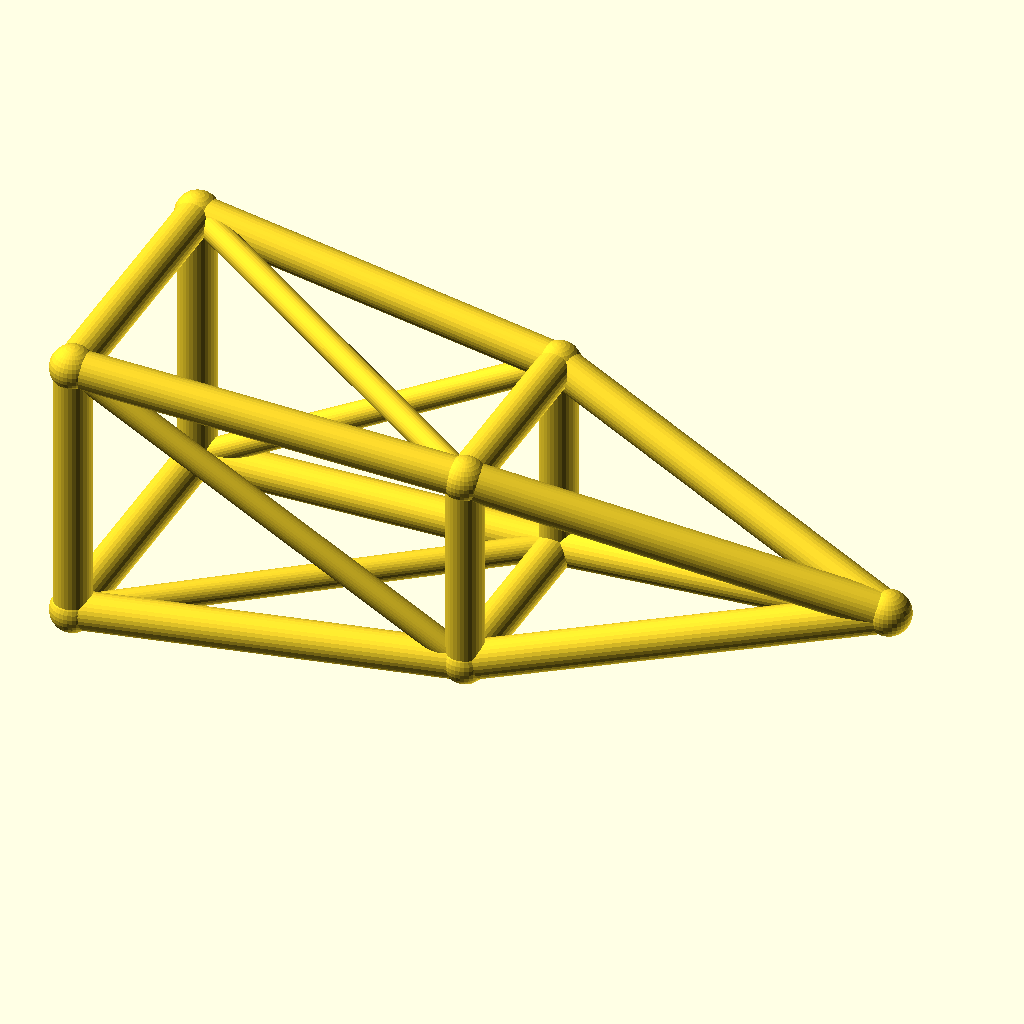
Cell 1 — every parameter at its default value.
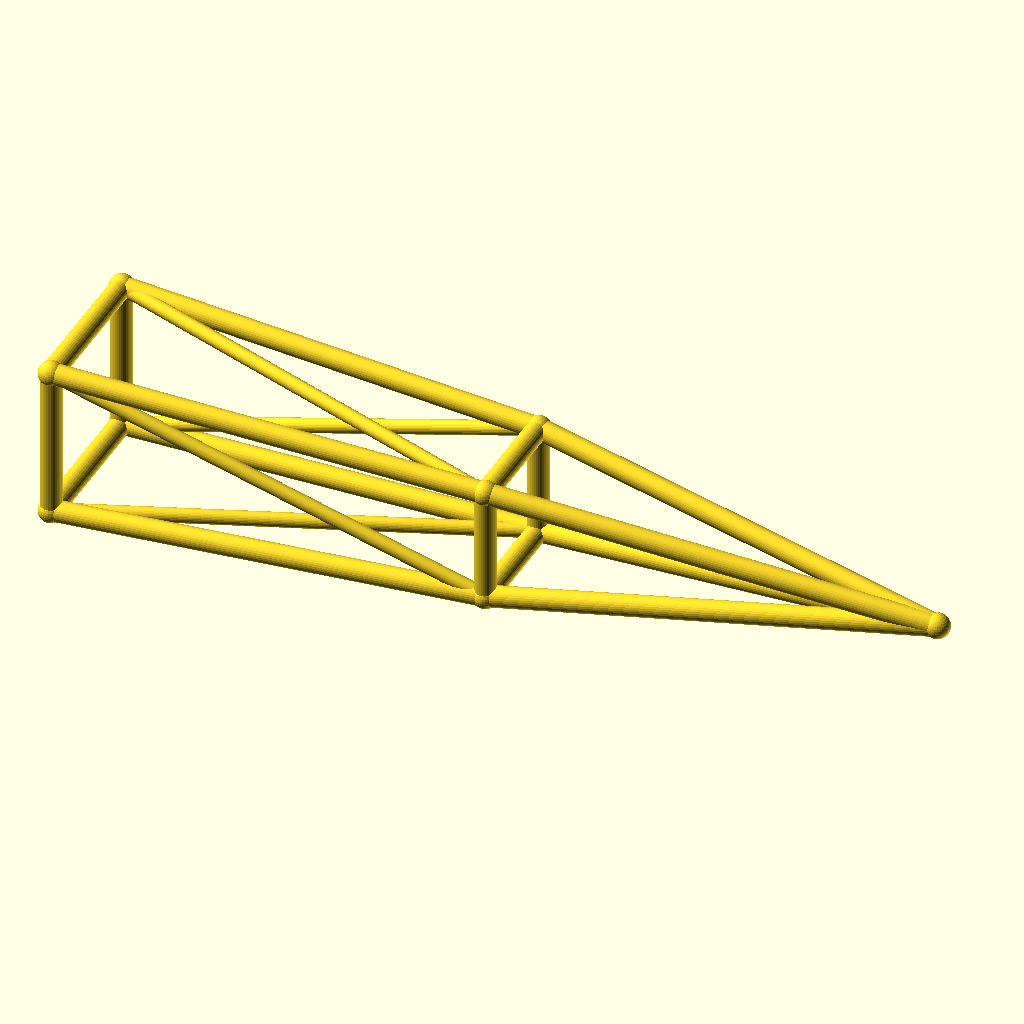
Cell 2 — jib_l set to 180, the other parameters unchanged.
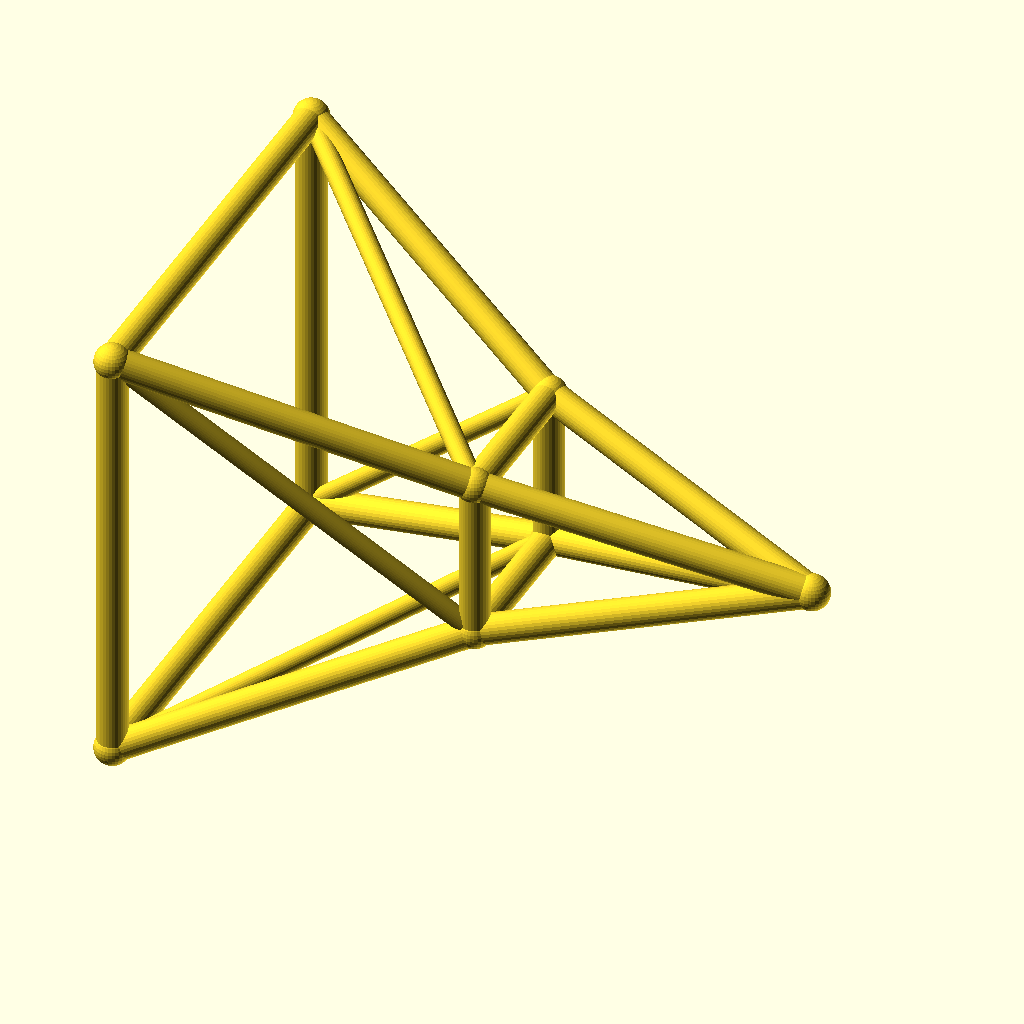
Cell 3 — root_w set to 32, the other parameters unchanged.
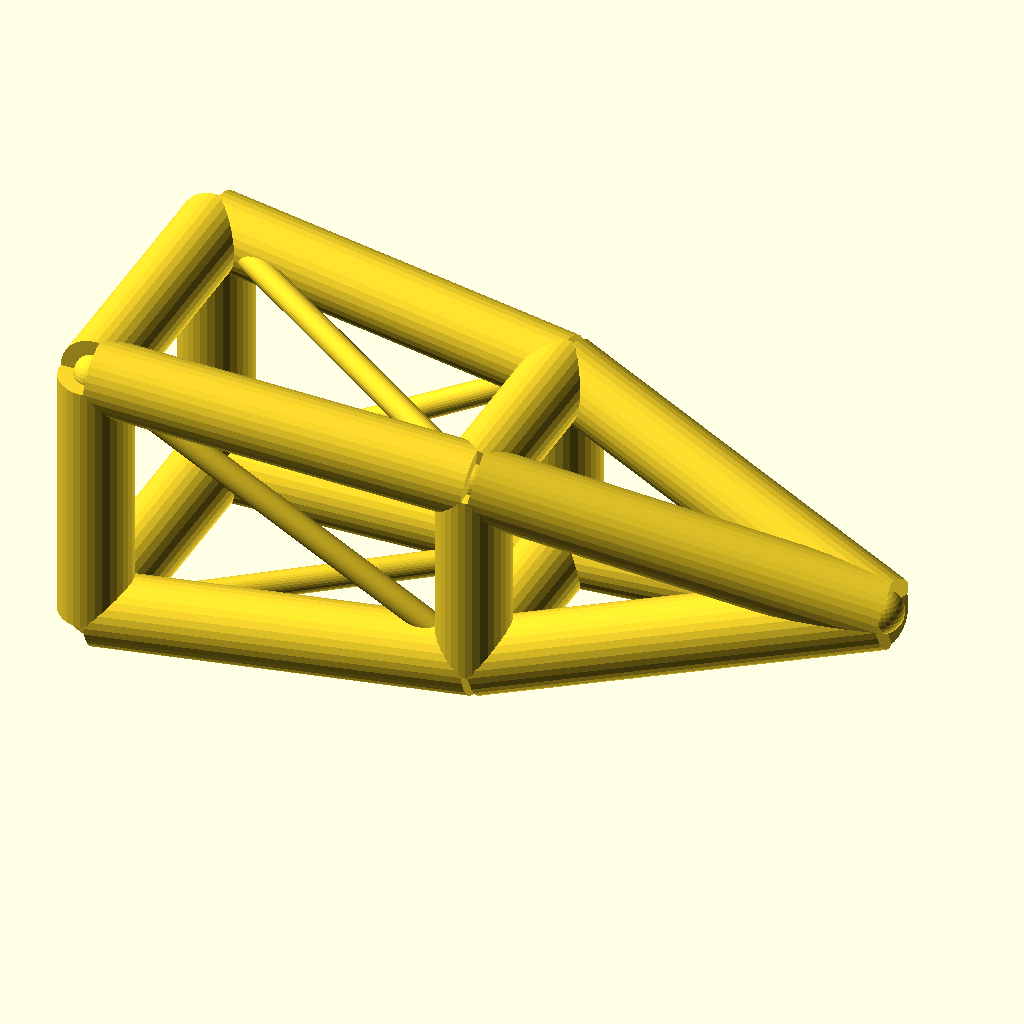
Cell 4 — chord_r set to 4.4, the other parameters unchanged.
All cells are drawn from the same view direction (rotation 55°, 0°, 25°, orthographic, colour scheme Cornfield), but the view is re-fitted for each cell, so position and scale can differ between cells as well as the parameter.
The OpenSCAD source (optional_data/data/wire3/cranejib/scene_0134.scad):
$fn = 32;

// ----------------------------------------------------------------------
// Crane jib: pyramid jib, 90 mm
// ----------------------------------------------------------------------

// --- parameters (mm) ---
jib_l = 90;               // jib length, X
root_w = 16;              // half width of the root ring
tip_w = 8;                // half width of the tip ring
deck_h = 18;              // height of the jib axis
chord_r = 2.2;            // ring and chord radius
brace_r = 1.5;            // diagonal radius
joint_r = 2.6;            // joint ball radius
mid_w = 12;               // half width of the middle ring

bbox_x = jib_l + 2 * joint_r;  // overall X, joints included
bbox_y = 2 * root_w + 2 * joint_r;  // overall Y, joints included
bbox_z = 32 + 2 * joint_r;  // overall Z, joints included
chord_d = 2 * chord_r;  // chord stock diameter
brace_d = 2 * brace_r;  // brace stock diameter
root_d = 2 * root_w;  // root ring section
tip_d = 2 * tip_w;  // tip ring section
mid_d = 2 * mid_w;  // middle ring section
jib_h = 2 * root_w;  // root ring height
nodes = [[0, -root_w, deck_h - root_w], [0, root_w, deck_h - root_w], [0, root_w, deck_h + root_w], [0, -root_w, deck_h + root_w], [jib_l / 2, -mid_w, deck_h - mid_w], [jib_l / 2, mid_w, deck_h - mid_w], [jib_l / 2, mid_w, deck_h + mid_w], [jib_l / 2, -mid_w, deck_h + mid_w], [jib_l, 0, deck_h]];

module member(a, b, r) {
  /* round stock from joint a to joint b, ends buried in the joint balls */
  d = b - a;
  length = norm(d);
  translate(a) rotate([0, acos(d[2] / length), atan2(d[1], d[0])])
    cylinder(h = length, r = r);
}

module joint(p, r) {
  /* ball at the joint centre, fatter than every member meeting there */
  translate(p) sphere(r = r);
}

/* members - each call is one graph edge */
member(nodes[0], nodes[1], chord_r);
member(nodes[1], nodes[2], chord_r);
member(nodes[2], nodes[3], chord_r);
member(nodes[3], nodes[0], chord_r);
member(nodes[4], nodes[5], chord_r);
member(nodes[5], nodes[6], chord_r);
member(nodes[6], nodes[7], chord_r);
member(nodes[7], nodes[4], chord_r);
member(nodes[0], nodes[4], chord_r);
member(nodes[4], nodes[8], chord_r);
member(nodes[0], nodes[5], brace_r);
member(nodes[1], nodes[5], chord_r);
member(nodes[5], nodes[8], chord_r);
member(nodes[1], nodes[6], brace_r);
member(nodes[2], nodes[6], chord_r);
member(nodes[6], nodes[8], chord_r);
member(nodes[2], nodes[7], brace_r);
member(nodes[3], nodes[7], chord_r);
member(nodes[7], nodes[8], chord_r);
member(nodes[3], nodes[4], brace_r);

/* joint balls */
for (p = nodes) joint(p, joint_r);
Customizer parameters (derived from the source; name, type, default, range or options):
jib_l: number, default 90
root_w: number, default 16
tip_w: number, default 8
deck_h: number, default 18
chord_r: number, default 2.2
brace_r: number, default 1.5
joint_r: number, default 2.6
mid_w: number, default 12
